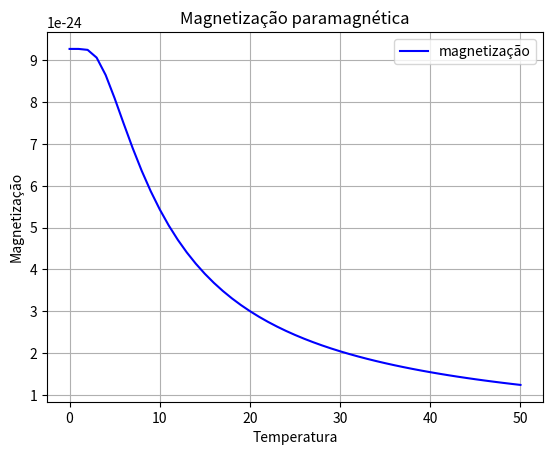

Write Python code to recreate this figure.
import matplotlib.pyplot as plt
from math import *

# Definindo as constantes
g = 2
k = 1.38*10**-23
mb = 9.27*10**-24
m1 = g*mb/2
m2 = -g*mb/2

# Entrando com um valor B fixo
B=10

# Definindo a magnetização paramagnética
def m(T,B):
    if T==0:
        return g*mb/2
    else:
        return (g*mb/2)*tanh((g*mb*B)/(2*k*T))

# Gera uma sequencia de 0 a 50 (51 valores) e armazena na variavel 'temperaturas'
temperaturas = range(51) 

# Calcula os valores de m para cada T e insere eles dentro da lista 'm_valores'
m_valores = [m(T,B) for T in temperaturas]

# Criando o grafico em python
plt.plot(temperaturas, m_valores, label='magnetização', color='blue')

# Títulos e rótulos
plt.title("Magnetização paramagnética")
plt.xlabel("Temperatura")
plt.ylabel("Magnetização")
plt.legend()
plt.grid(True)

# Mostrar o gráfico
plt.show()